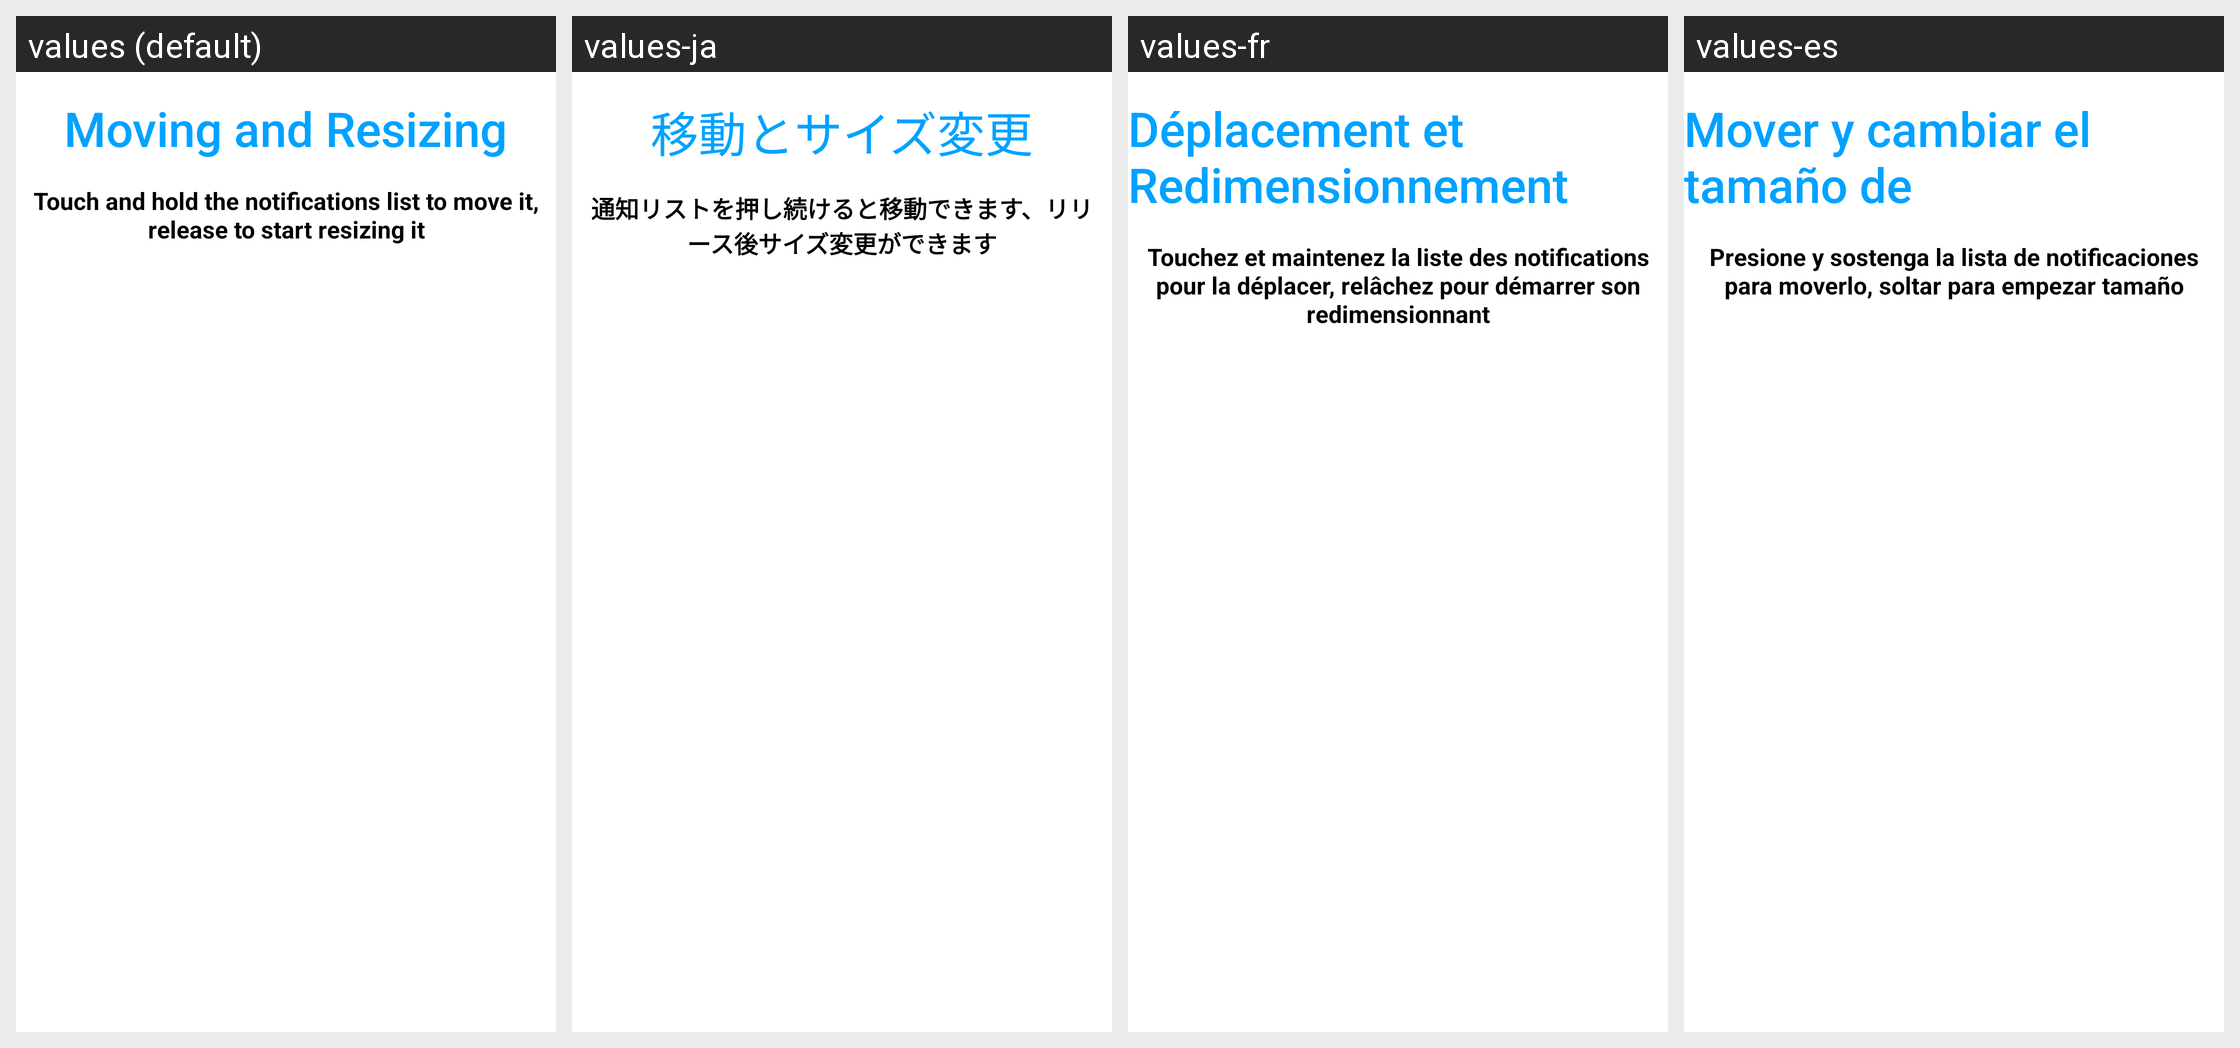

This grid shows one Android layout under several languages. Give, for every string resource on the screen, its name, the default text and each shown locale's text.
Android screen res/layout/welcome_tutorial_5.xml rendered under 4 locales, left to right: values (default), values-ja, values-fr, values-es. Device: Nexus 5 (rendered at 1080×1920; each locale shown at half size, 540×960, under a caption strip naming it); theme Theme.MaterialComponents.DayNight.NoActionBar.
Other locales in the repository, not shown: values-de, values-it, values-nl, values-pl, values-pt.
Strings drawn on this screen, with the default value and each locale's value (text and hints the layout hard-codes, and strings that could not be matched under every locale, appear in the picture but are not listed):

tutorial_5_title_1
  values: Moving and Resizing
  values-ja: 移動とサイズ変更
  values-fr: Déplacement et Redimensionnement
  values-es: Mover y cambiar el tamaño de

tutorial_5_text_1
  values: Touch and hold the notifications list to move it, release to start resizing it
  values-ja: 通知リストを押し続けると移動できます、リリース後サイズ変更ができます
  values-fr: Touchez et maintenez la liste des notifications pour la déplacer, relâchez pour démarrer son redimensionnant
  values-es: Presione y sostenga la lista de notificaciones para moverlo, soltar para empezar tamaño
